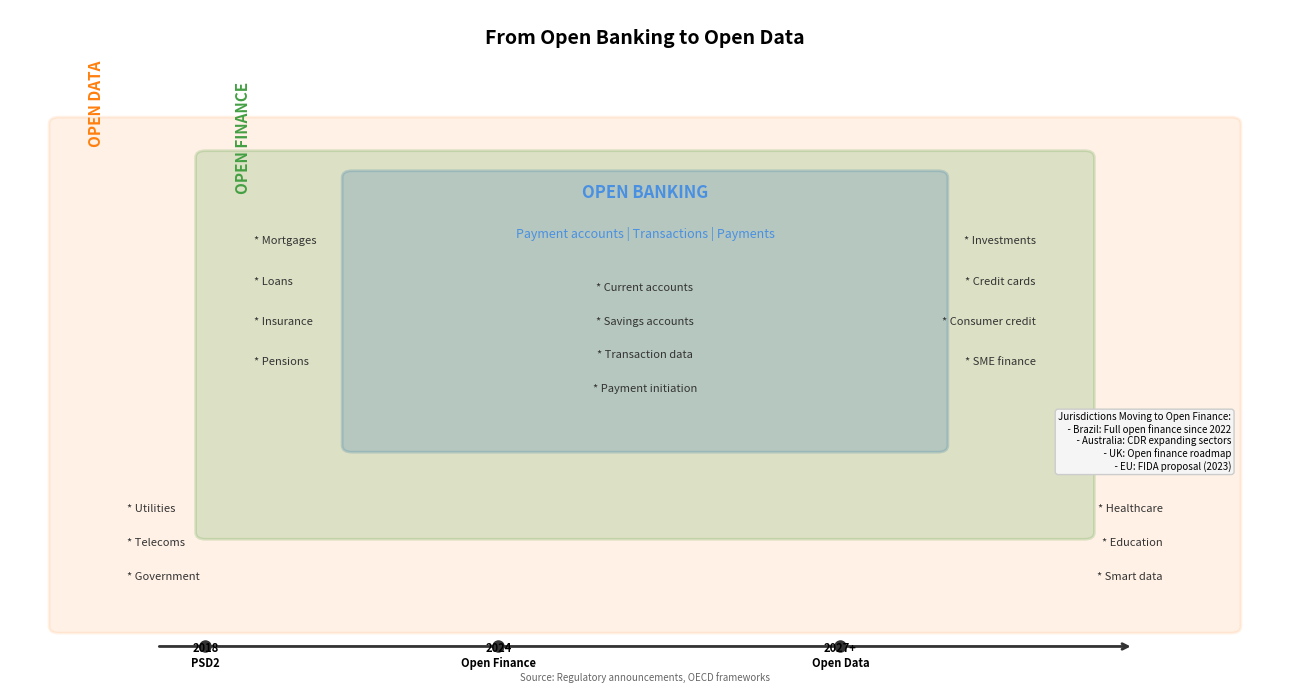

Here is the Python script that generated this plot: (Note: this script raises an exception after producing the figure.)
"""
Open Finance Scope Evolution
Shows evolution from open banking to open finance to open data

Output: open_finance_scope.pdf
Module: module_01_fintech
Lesson: 5 - Open Banking
"""

from pathlib import Path
import matplotlib.pyplot as plt
import matplotlib.patches as mpatches
import numpy as np

CHART_METADATA = {
    'title': 'Open Finance Scope Evolution',
    'module': 'module_01_fintech',
    'lesson': 5,
    'url': 'https://github.com/Digital-AI-Finance/digital-finance/tree/main/module_01_fintech/figures/open_finance_scope'
}

plt.rcParams.update({
    'font.size': 10,
    'axes.labelsize': 10,
})

def create_chart():
    """Create open finance scope evolution chart"""
    fig, ax = plt.subplots(figsize=(13, 7))
    ax.set_xlim(0, 13)
    ax.set_ylim(0, 10)
    ax.axis('off')

    # Title
    ax.text(6.5, 9.5, 'From Open Banking to Open Data',
           fontsize=14, fontweight='bold', ha='center')

    # Three concentric stages
    # Open Banking (innermost)
    ob_rect = mpatches.FancyBboxPatch((3.5, 3.5), 6, 4, boxstyle='round,pad=0.1',
                                       facecolor='#4A90E2', alpha=0.3, edgecolor='#4A90E2', lw=2)
    ax.add_patch(ob_rect)

    # Open Finance (middle)
    of_rect = mpatches.FancyBboxPatch((2, 2.2), 9, 5.6, boxstyle='round,pad=0.1',
                                       facecolor='#44A044', alpha=0.2, edgecolor='#44A044', lw=2)
    ax.add_patch(of_rect)

    # Open Data (outermost)
    od_rect = mpatches.FancyBboxPatch((0.5, 0.8), 12, 7.5, boxstyle='round,pad=0.1',
                                       facecolor='#FF7F0E', alpha=0.1, edgecolor='#FF7F0E', lw=2)
    ax.add_patch(od_rect)

    # Labels for each layer
    ax.text(6.5, 7.2, 'OPEN BANKING', fontsize=12, fontweight='bold',
           ha='center', color='#4A90E2')
    ax.text(6.5, 6.6, 'Payment accounts | Transactions | Payments',
           fontsize=9, ha='center', color='#4A90E2')

    ax.text(2.3, 7.3, 'OPEN FINANCE', fontsize=11, fontweight='bold',
           ha='left', color='#44A044', rotation=90)

    ax.text(0.8, 8, 'OPEN DATA', fontsize=11, fontweight='bold',
           ha='left', color='#FF7F0E', rotation=90)

    # Contents within each layer
    # Open Banking core
    ob_items = ['Current accounts', 'Savings accounts', 'Transaction data', 'Payment initiation']
    for i, item in enumerate(ob_items):
        ax.text(6.5, 5.8 - i*0.5, f'* {item}', fontsize=8, ha='center', color='#333333')

    # Open Finance additions (sides)
    of_left = ['Mortgages', 'Loans', 'Insurance', 'Pensions']
    of_right = ['Investments', 'Credit cards', 'Consumer credit', 'SME finance']

    for i, item in enumerate(of_left):
        ax.text(2.5, 6.5 - i*0.6, f'* {item}', fontsize=8, ha='left', color='#333333')

    for i, item in enumerate(of_right):
        ax.text(10.5, 6.5 - i*0.6, f'* {item}', fontsize=8, ha='right', color='#333333')

    # Open Data additions (corners)
    od_items = [
        (1.2, 2.5, 'Utilities'),
        (1.2, 2, 'Telecoms'),
        (1.2, 1.5, 'Government'),
        (11.8, 2.5, 'Healthcare'),
        (11.8, 2, 'Education'),
        (11.8, 1.5, 'Smart data'),
    ]

    for x, y, item in od_items:
        ax.text(x, y, f'* {item}', fontsize=8, ha='left' if x < 6 else 'right', color='#333333')

    # Timeline at bottom
    ax.annotate('', xy=(11.5, 0.5), xytext=(1.5, 0.5),
               arrowprops=dict(arrowstyle='->', color='#333333', lw=2))

    timeline = [
        (2, 0.2, '2018', 'PSD2'),
        (5, 0.2, '2024', 'Open Finance'),
        (8.5, 0.2, '2027+', 'Open Data'),
    ]

    for x, y, year, label in timeline:
        ax.plot(x, 0.5, 'o', color='#333333', markersize=8)
        ax.text(x, y, f'{year}\n{label}', fontsize=8, ha='center', fontweight='bold')

    # Jurisdictions pursuing open finance
    jurisdictions = """Jurisdictions Moving to Open Finance:
    - Brazil: Full open finance since 2022
    - Australia: CDR expanding sectors
    - UK: Open finance roadmap
    - EU: FIDA proposal (2023)"""

    ax.text(12.5, 4, jurisdictions, fontsize=7, ha='right', va='top',
           bbox=dict(boxstyle='round', facecolor='#F5F5F5', edgecolor='#CCCCCC'))

    # Source
    fig.text(0.5, 0.02, 'Source: Regulatory announcements, OECD frameworks',
            fontsize=7, ha='center', style='italic', color='#666666')

    plt.tight_layout()

    output_path = Path(__file__).parent / 'open_finance_scope.pdf'
    plt.savefig(output_path, format='pdf', dpi=300, bbox_inches='tight')
    plt.close()
    print(f"Chart saved to: {output_path}")
    return output_path

if __name__ == '__main__':
    create_chart()
